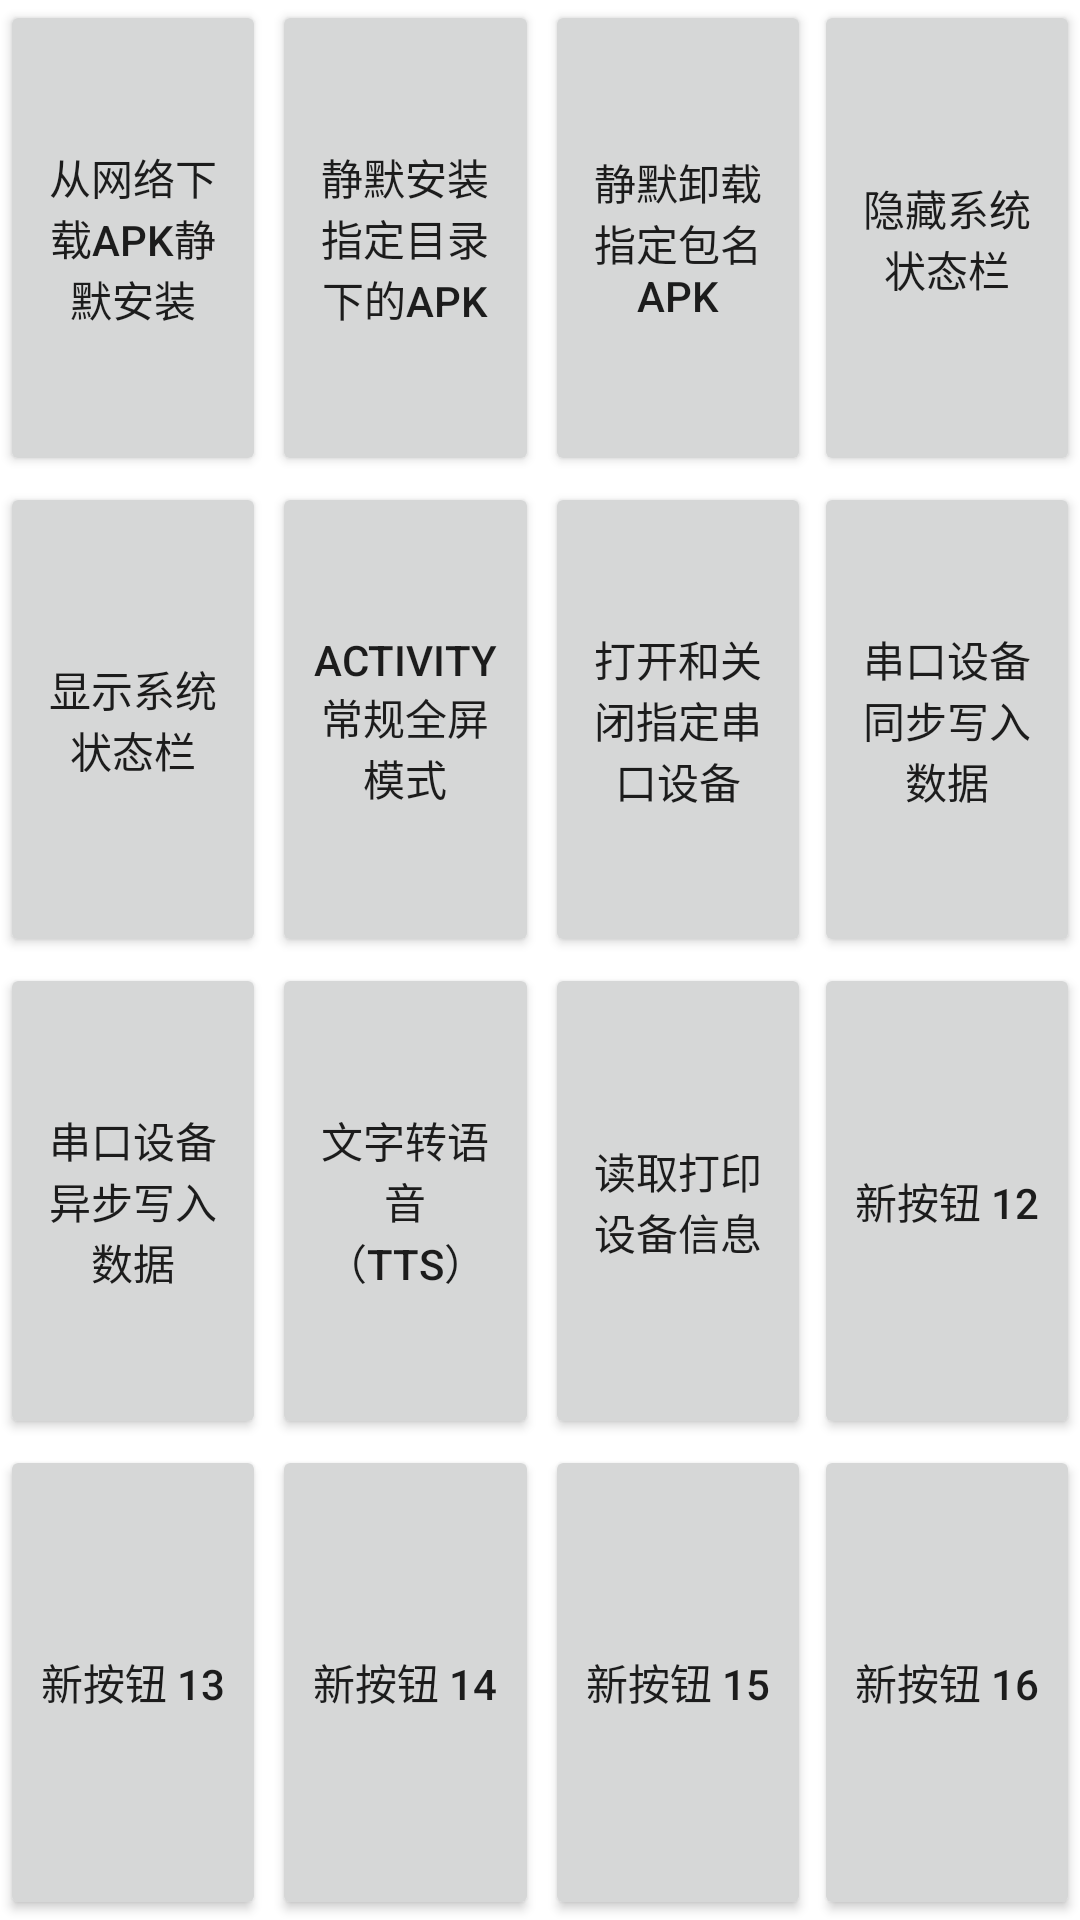

Android layout source for this screen:
<!-- AndroidManifest.xml: activity theme Theme.OctopusSdkExample.Fullscreen -->
<!-- res/layout/activity_main.xml -->
<?xml version="1.0" encoding="utf-8"?>
<androidx.constraintlayout.widget.ConstraintLayout
    xmlns:android="http://schemas.android.com/apk/res/android"
    xmlns:app="http://schemas.android.com/apk/res-auto"
    xmlns:tools="http://schemas.android.com/tools"
    android:id="@+id/main"
    android:layout_width="match_parent"
    android:layout_height="match_parent"
    tools:context=".MainActivity">

    
    <Button
        android:id="@+id/button1"
        android:layout_width="0dp"
        android:layout_height="0dp"
        android:text="从网络下载APK静默安装"
        android:layout_marginEnd="1dp"
        android:layout_marginBottom="1dp"
        app:layout_constraintTop_toTopOf="parent"
        app:layout_constraintLeft_toLeftOf="parent"
        app:layout_constraintRight_toLeftOf="@+id/button2"
        app:layout_constraintBottom_toTopOf="@+id/button5" />

    
    <Button
        android:id="@+id/button2"
        android:layout_width="0dp"
        android:layout_height="0dp"
        android:text="静默安装指定目录下的APK"
        android:layout_marginStart="1dp"
        android:layout_marginEnd="1dp"
        android:layout_marginBottom="1dp"
        app:layout_constraintTop_toTopOf="parent"
        app:layout_constraintLeft_toRightOf="@+id/button1"
        app:layout_constraintRight_toLeftOf="@+id/button3"
        app:layout_constraintBottom_toTopOf="@+id/button6" />

    
    <Button
        android:id="@+id/button3"
        android:layout_width="0dp"
        android:layout_height="0dp"
        android:text="静默卸载指定包名APK"
        android:layout_marginStart="1dp"
        android:layout_marginBottom="1dp"
        app:layout_constraintTop_toTopOf="parent"
        app:layout_constraintLeft_toRightOf="@+id/button2"
        app:layout_constraintRight_toLeftOf="@+id/button4"
        app:layout_constraintBottom_toTopOf="@+id/button7" />

    
    <Button
        android:id="@+id/button4"
        android:layout_width="0dp"
        android:layout_height="0dp"
        android:text="隐藏系统状态栏"
        android:layout_marginStart="1dp"
        android:layout_marginBottom="1dp"
        app:layout_constraintTop_toTopOf="parent"
        app:layout_constraintLeft_toRightOf="@+id/button3"
        app:layout_constraintRight_toRightOf="parent"
        app:layout_constraintBottom_toTopOf="@+id/button8" />

    
    <Button
        android:id="@+id/button5"
        android:layout_width="0dp"
        android:layout_height="0dp"
        android:text="显示系统状态栏"
        android:layout_marginEnd="1dp"
        android:layout_marginTop="1dp"
        android:layout_marginBottom="1dp"
        app:layout_constraintTop_toBottomOf="@+id/button1"
        app:layout_constraintLeft_toLeftOf="parent"
        app:layout_constraintRight_toLeftOf="@+id/button6"
        app:layout_constraintBottom_toTopOf="@+id/button9" />

    
    <Button
        android:id="@+id/button6"
        android:layout_width="0dp"
        android:layout_height="0dp"
        android:text="Activity常规全屏模式"
        android:layout_marginStart="1dp"
        android:layout_marginEnd="1dp"
        android:layout_marginTop="1dp"
        android:layout_marginBottom="1dp"
        app:layout_constraintTop_toBottomOf="@+id/button2"
        app:layout_constraintLeft_toRightOf="@+id/button5"
        app:layout_constraintRight_toLeftOf="@+id/button7"
        app:layout_constraintBottom_toTopOf="@+id/button10" />

    
    <Button
        android:id="@+id/button7"
        android:layout_width="0dp"
        android:layout_height="0dp"
        android:text="打开和关闭指定串口设备"
        android:layout_marginStart="1dp"
        android:layout_marginTop="1dp"
        android:layout_marginBottom="1dp"
        app:layout_constraintTop_toBottomOf="@+id/button3"
        app:layout_constraintLeft_toRightOf="@+id/button6"
        app:layout_constraintRight_toLeftOf="@+id/button8"
        app:layout_constraintBottom_toTopOf="@+id/button11" />

    
    <Button
        android:id="@+id/button8"
        android:layout_width="0dp"
        android:layout_height="0dp"
        android:text="串口设备同步写入数据"
        android:layout_marginStart="1dp"
        android:layout_marginTop="1dp"
        android:layout_marginBottom="1dp"
        app:layout_constraintTop_toBottomOf="@+id/button4"
        app:layout_constraintLeft_toRightOf="@+id/button7"
        app:layout_constraintRight_toRightOf="parent"
        app:layout_constraintBottom_toTopOf="@+id/button12" />

    
    <Button
        android:id="@+id/button9"
        android:layout_width="0dp"
        android:layout_height="0dp"
        android:text="串口设备异步写入数据"
        android:layout_marginEnd="1dp"
        android:layout_marginTop="1dp"
        android:layout_marginBottom="1dp"
        app:layout_constraintTop_toBottomOf="@+id/button5"
        app:layout_constraintLeft_toLeftOf="parent"
        app:layout_constraintRight_toLeftOf="@+id/button10"
        app:layout_constraintBottom_toTopOf="@+id/button13" />

    
    <Button
        android:id="@+id/button10"
        android:layout_width="0dp"
        android:layout_height="0dp"
        android:text="文字转语音（TTS）"
        android:layout_marginStart="1dp"
        android:layout_marginEnd="1dp"
        android:layout_marginTop="1dp"
        android:layout_marginBottom="1dp"
        app:layout_constraintTop_toBottomOf="@+id/button6"
        app:layout_constraintLeft_toRightOf="@+id/button9"
        app:layout_constraintRight_toLeftOf="@+id/button11"
        app:layout_constraintBottom_toTopOf="@+id/button14" />

    
    <Button
        android:id="@+id/button11"
        android:layout_width="0dp"
        android:layout_height="0dp"
        android:text="读取打印设备信息"
        android:layout_marginStart="1dp"
        android:layout_marginTop="1dp"
        android:layout_marginBottom="1dp"
        app:layout_constraintTop_toBottomOf="@+id/button7"
        app:layout_constraintLeft_toRightOf="@+id/button10"
        app:layout_constraintRight_toLeftOf="@+id/button12"
        app:layout_constraintBottom_toTopOf="@+id/button15" />

    
    <Button
        android:id="@+id/button12"
        android:layout_width="0dp"
        android:layout_height="0dp"
        android:text="新按钮 12"
        android:layout_marginStart="1dp"
        android:layout_marginTop="1dp"
        android:layout_marginBottom="1dp"
        app:layout_constraintTop_toBottomOf="@+id/button8"
        app:layout_constraintLeft_toRightOf="@+id/button11"
        app:layout_constraintRight_toRightOf="parent"
        app:layout_constraintBottom_toTopOf="@+id/button16" />

    
    <Button
        android:id="@+id/button13"
        android:layout_width="0dp"
        android:layout_height="0dp"
        android:text="新按钮 13"
        android:layout_marginEnd="1dp"
        android:layout_marginTop="1dp"
        app:layout_constraintTop_toBottomOf="@+id/button9"
        app:layout_constraintLeft_toLeftOf="parent"
        app:layout_constraintRight_toLeftOf="@+id/button14"
        app:layout_constraintBottom_toBottomOf="parent" />

    
    <Button
        android:id="@+id/button14"
        android:layout_width="0dp"
        android:layout_height="0dp"
        android:text="新按钮 14"
        android:layout_marginStart="1dp"
        android:layout_marginEnd="1dp"
        android:layout_marginTop="1dp"
        app:layout_constraintTop_toBottomOf="@+id/button10"
        app:layout_constraintLeft_toRightOf="@+id/button13"
        app:layout_constraintRight_toLeftOf="@+id/button15"
        app:layout_constraintBottom_toBottomOf="parent" />

    
    <Button
        android:id="@+id/button15"
        android:layout_width="0dp"
        android:layout_height="0dp"
        android:text="新按钮 15"
        android:layout_marginStart="1dp"
        android:layout_marginTop="1dp"
        app:layout_constraintTop_toBottomOf="@+id/button11"
        app:layout_constraintLeft_toRightOf="@+id/button14"
        app:layout_constraintRight_toLeftOf="@+id/button16"
        app:layout_constraintBottom_toBottomOf="parent" />

    
    <Button
        android:id="@+id/button16"
        android:layout_width="0dp"
        android:layout_height="0dp"
        android:text="新按钮 16"
        android:layout_marginStart="1dp"
        android:layout_marginTop="1dp"
        app:layout_constraintTop_toBottomOf="@+id/button12"
        app:layout_constraintLeft_toRightOf="@+id/button15"
        app:layout_constraintRight_toRightOf="parent"
        app:layout_constraintBottom_toBottomOf="parent" />

</androidx.constraintlayout.widget.ConstraintLayout>
<!-- resources referenced by this layout -->
<resources>
  <style name="Theme.OctopusSdkExample.Fullscreen" parent="Theme.OctopusSdkExample">
          <item name="android:actionBarStyle">@style/Widget.Theme.OctopusSdkExample.ActionBar.Fullscreen</item>
          <item name="android:windowActionBarOverlay">true</item>
          <item name="android:windowBackground">@null</item>
      </style>
  <style name="Theme.OctopusSdkExample" parent="Theme.MaterialComponents.DayNight.NoActionBar">
          
          <item name="colorPrimary">@color/purple_500</item>
          <item name="colorPrimaryVariant">@color/purple_700</item>
          <item name="colorOnPrimary">@color/white</item>
          
          <item name="colorSecondary">@color/teal_200</item>
          <item name="colorSecondaryVariant">@color/teal_700</item>
          <item name="colorOnSecondary">@color/black</item>
          
          <item name="android:statusBarColor">?attr/colorPrimaryVariant</item>
          
      </style>
  <style name="Widget.Theme.OctopusSdkExample.ActionBar.Fullscreen" parent="Widget.AppCompat.ActionBar">
          <item name="android:background">@color/black_overlay</item>
      </style>
  <!-- not gathered from this repository: default colours our renderer supplied (Android Studio template values) -->
  <color name="purple_500">#FF6200EE</color>
  <color name="purple_700">#FF3700B3</color>
  <color name="teal_200">#FF03DAC5</color>
  <color name="teal_700">#FF018786</color>
  <color name="black">#FF000000</color>
  <color name="white">#FFFFFFFF</color>
</resources>
